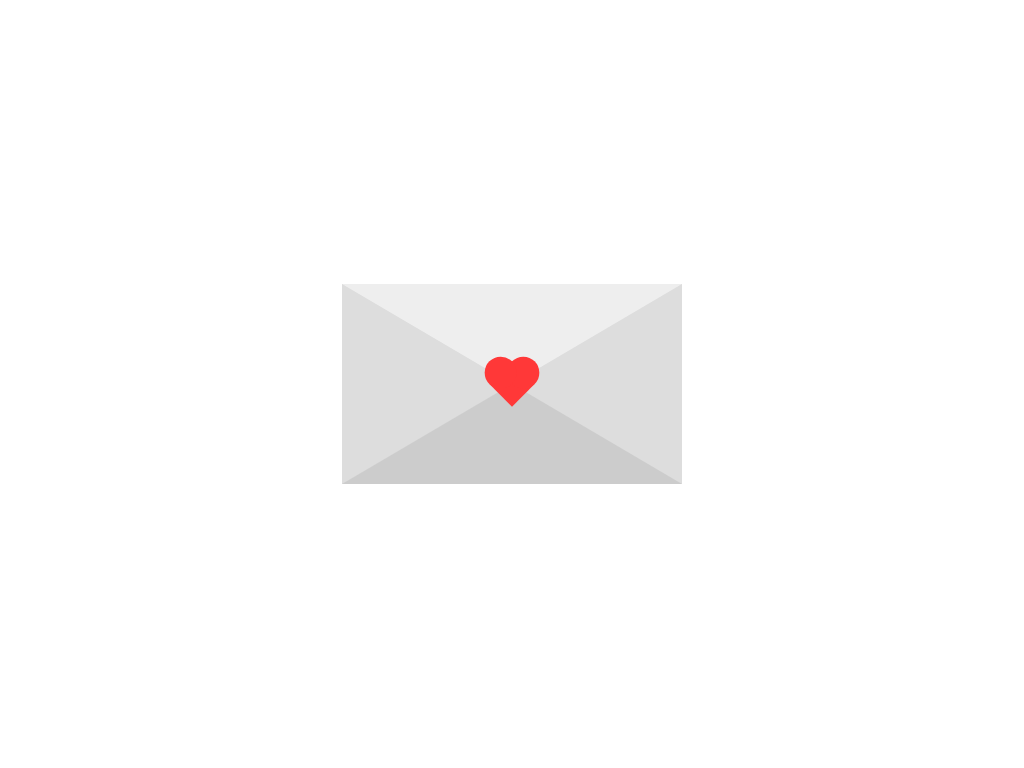

Give the HTML and CSS whose rendering is this image.

<!-- file: index.html -->
<!DOCTYPE html>
<html lang="en">
<head>
  <meta charset="UTF-8">
  <meta name="viewport" content="width=device-width, initial-scale=1.0">
  <link rel="stylesheet" href="style.css">
  <title>Envelope</title>
</head>
<body>
  <div class="card">
    <div class="heart"></div>
  </div>
</body>
</html>

/* file: style.css */
body{
  padding: 0;
  margin: 0;
  height: 100vh;
  display: flex;
  justify-content: center;
  align-items: center;
}
.card{
  width: 0;
  height: 0;
  border-top: 100px solid #eee;
  border-right: 170px solid #ddd;
  border-bottom: 100px solid #ccc;
  border-left: 170px solid #ddd;
}
.heart{
  width: 32px;
  height: 32px;
  background-color: #ff3838;
  transform: translate(-50%, -50%) rotate(45deg);
  animation: heartbeat 1.4s linear infinite;
}
.heart::before{
  content: "";
  position: absolute;
  top: 0;
  left: 0;
  width: 100%;
  height: 100%;
  background-color: #ff3838;
  transform: translateY(-50%);
  border-radius: 50%;
}
.heart::after{
  content: "";
  position: absolute;
  top: 0;
  left: 0;
  width: 100%;
  height: 100%;
  background-color: #ff3838;
  transform: translateX(-50%);
  border-radius: 50%;
}
@keyframes heartbeat {
  0% {transform: translate(-50%, -50%) rotate(45deg) scale(1);}
  25% {transform: translate(-50%, -50%) rotate(45deg) scale(1.2);}
  30% {transform: translate(-50%, -50%) rotate(45deg) scale(1.4);}
  50% {transform: translate(-50%, -50%) rotate(45deg) scale(1.2);}
  70% {transform: translate(-50%, -50%) rotate(45deg) scale(1.4);}
  100% {transform: translate(-50%, -50%) rotate(45deg) scale(1);}
}
